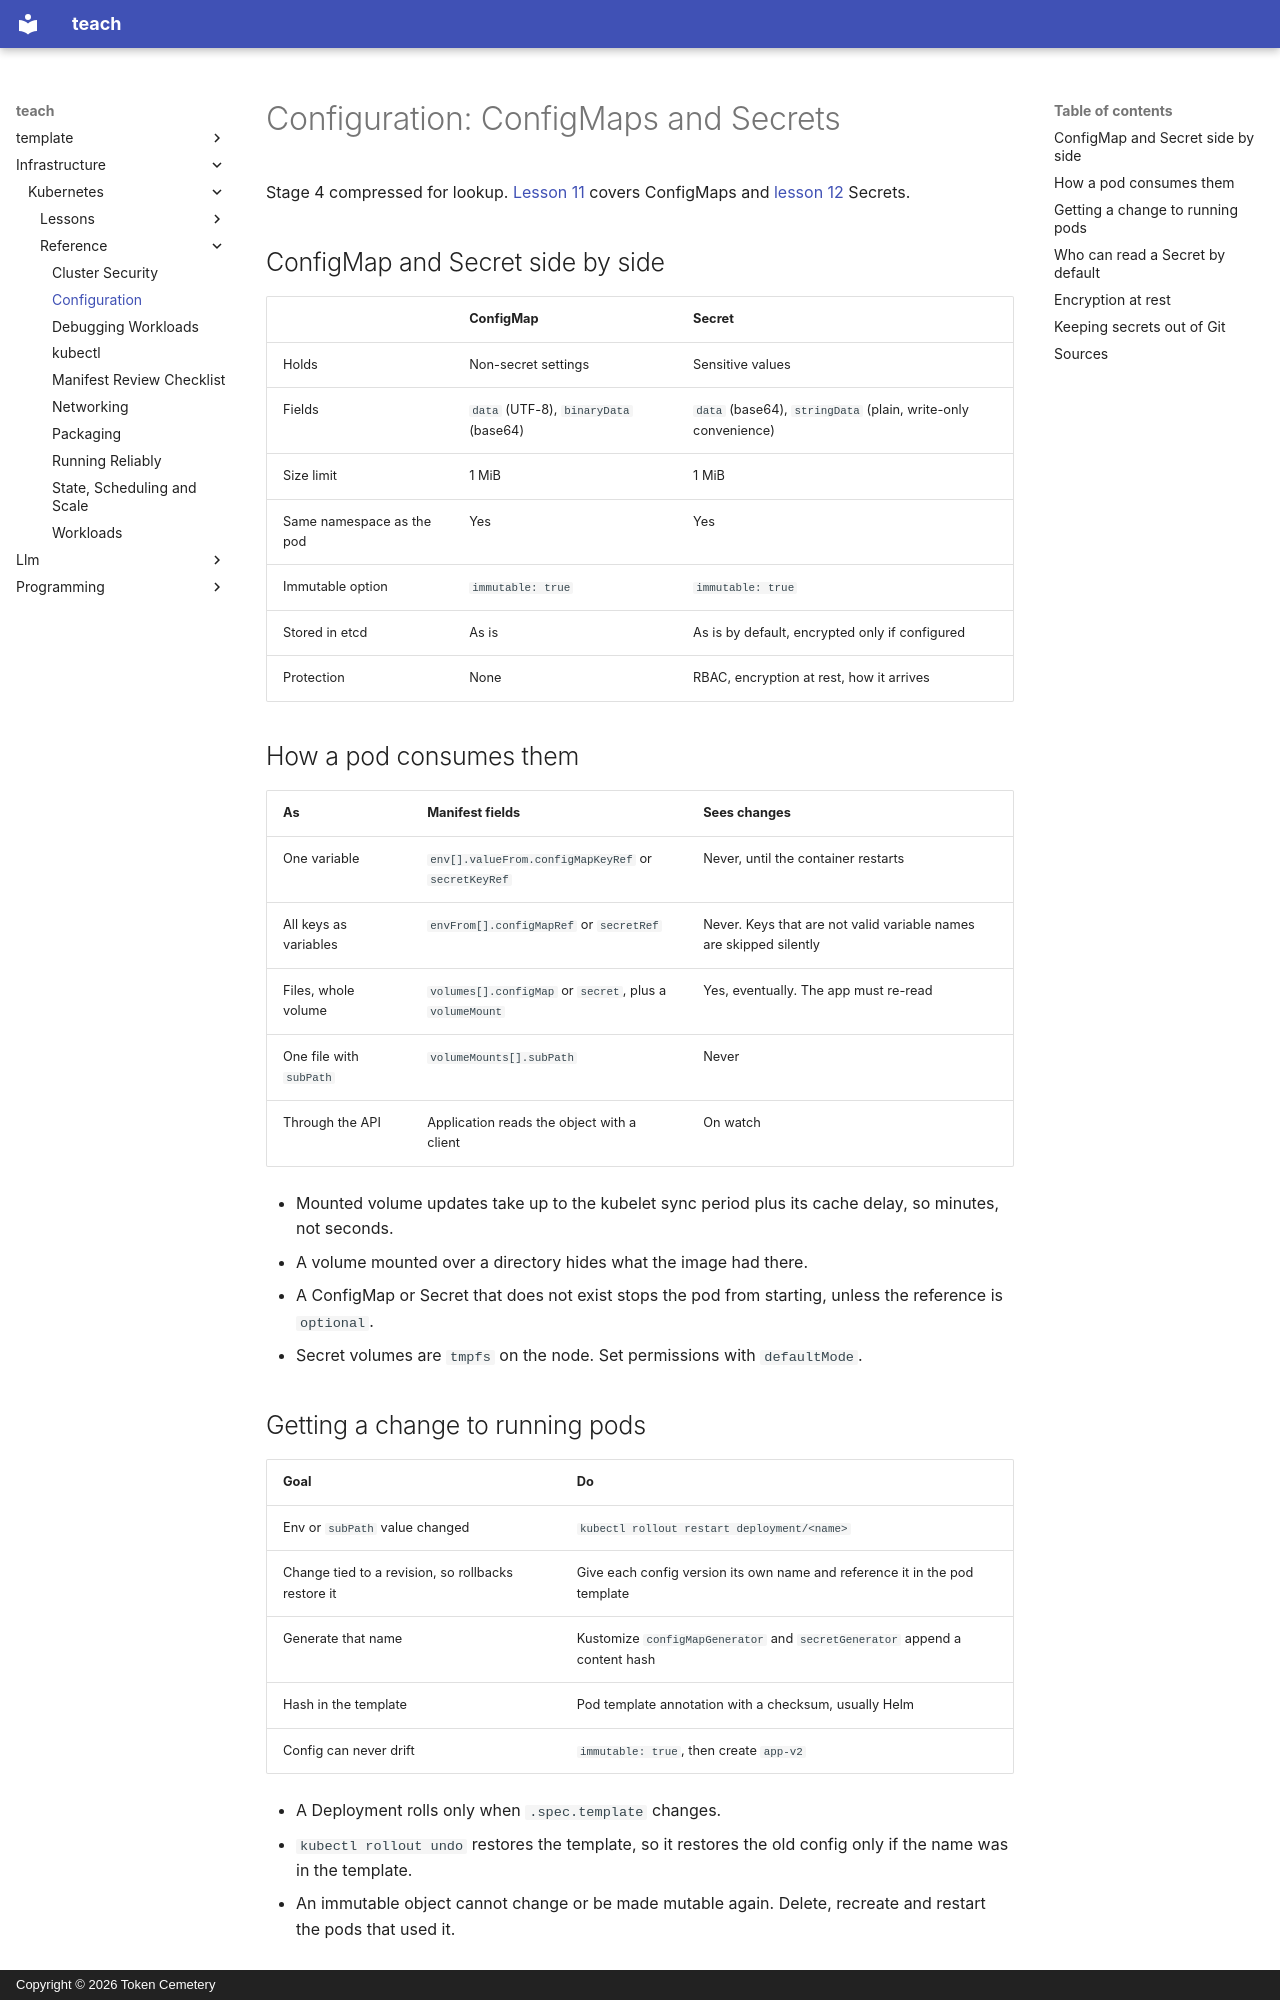

repository: TokenCemetery/teach · page: infrastructure/kubernetes/reference/configuration/index.html · generator: mkdocs · copyright: Copyright © 2026 Token Cemetery

---
title: Configuration
description: ConfigMaps and Secrets as environment and files, update behaviour, and what protects a Secret
type: reference
---

# Configuration: ConfigMaps and Secrets

Stage 4 compressed for lookup. [Lesson 11](../lessons/0011-configmaps.md) covers ConfigMaps and [lesson 12](../lessons/0012-secrets.md) Secrets.

## ConfigMap and Secret side by side

|| ConfigMap | Secret |
|---|---|---|
|Holds|Non-secret settings|Sensitive values|
|Fields|`data` (UTF-8), `binaryData` (base64)|`data` (base64), `stringData` (plain, write-only convenience)|
|Size limit|1 MiB|1 MiB|
|Same namespace as the pod|Yes|Yes|
|Immutable option|`immutable: true`|`immutable: true`|
|Stored in etcd|As is|As is by default, encrypted only if configured|
|Protection|None|RBAC, encryption at rest, how it arrives|

## How a pod consumes them

|As|Manifest fields|Sees changes|
|---|---|---|
|One variable|`env[].valueFrom.configMapKeyRef` or `secretKeyRef`|Never, until the container restarts|
|All keys as variables|`envFrom[].configMapRef` or `secretRef`|Never. Keys that are not valid variable names are skipped silently|
|Files, whole volume|`volumes[].configMap` or `secret`, plus a `volumeMount`|Yes, eventually. The app must re-read|
|One file with `subPath`|`volumeMounts[].subPath`|Never|
|Through the API|Application reads the object with a client|On watch|

- Mounted volume updates take up to the kubelet sync period plus its cache delay, so minutes, not seconds.
- A volume mounted over a directory hides what the image had there.
- A ConfigMap or Secret that does not exist stops the pod from starting, unless the reference is `optional`.
- Secret volumes are `tmpfs` on the node. Set permissions with `defaultMode`.

## Getting a change to running pods

|Goal|Do|
|---|---|
|Env or `subPath` value changed|`kubectl rollout restart deployment/<name>`|
|Change tied to a revision, so rollbacks restore it|Give each config version its own name and reference it in the pod template|
|Generate that name|Kustomize `configMapGenerator` and `secretGenerator` append a content hash|
|Hash in the template|Pod template annotation with a checksum, usually Helm|
|Config can never drift|`immutable: true`, then create `app-v2`|

- A Deployment rolls only when `.spec.template` changes.
- `kubectl rollout undo` restores the template, so it restores the old config only if the name was in the template.
- An immutable object cannot change or be made mutable again. Delete, recreate and restart the pods that used it.
